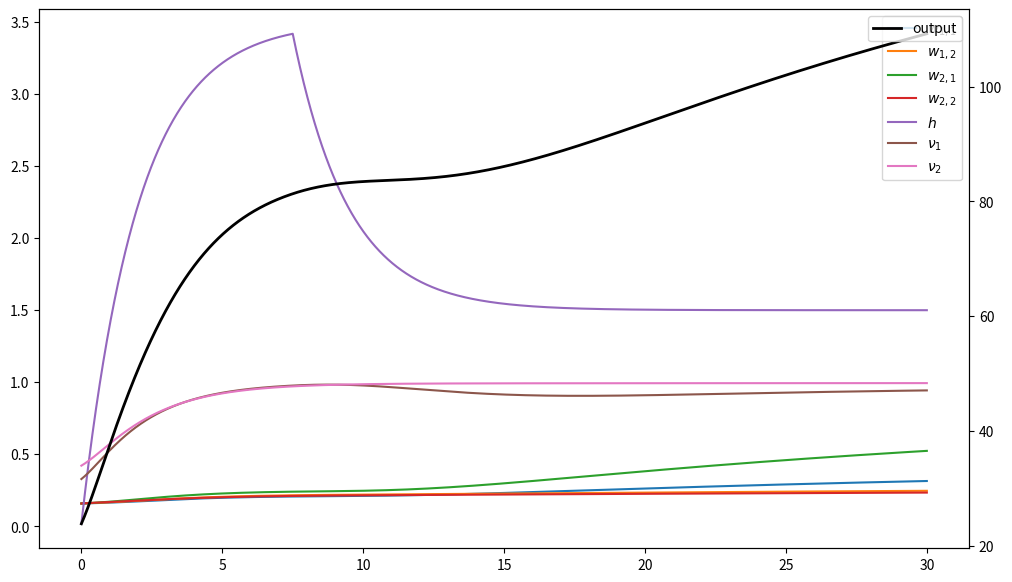

This chart was generated by the following Python code:
import numpy as np
import matplotlib.pyplot as plt
import networkx as nx

def make_matrix(N):
    '''
    Make an adjacency matrix with higher intra connectivity density than inter
    Designed with 2 cliques representing visual/audio cortices
    return edge list
    '''
    roll = lambda p: int(np.random.uniform()<p)
    
    half_n = int(N/2)
    p1 = 0.5 # probability of connecting to node in clique
    p2 = 0.01 # probability of connecting to node outside clique
    w = 1/np.sqrt(N) # initial weight between connections
    A = np.zeros((N,N))
    E = []
    for i in range(N):
        for j in range(N):
            if (i<=half_n and j<=half_n) or (i>half_n and j>half_n):
                A[i,j] = roll(p1)
                if A[i,j] and i!=j:
                    E.append([i,j,w])
            else:
                A[i,j] = roll(p2)
                if A[i,j] and i!=j:
                    E.append([i,j,w])
                
    np.fill_diagonal(A, 0) # no self loops
    W = A*w
    return W,E

def make_fire_rate(N,nu1,nu2):
    '''
    Initializes the firing rate based on normal dis
    '''
    stddev = 1 # Standard deviation of firing rate (mean is nu1, nu2)
    
    min_val = 0 # Minimum firing rate
    max_val = None # Maximum firing rate
    
    fire1 = np.clip(np.random.normal(loc=nu1,scale=stddev,size=int(N/2)),a_min=min_val,a_max=max_val)
    fire2 = np.clip(np.random.normal(loc=nu2,size=int(N/2)),a_min=min_val,a_max=max_val)
    
    return np.hstack((fire1,fire2))

def oja_step(gamma,nu1,nu2,w,dt):
    '''
    Oja learning rule solved with forward Euler
    inpt:
        gamma - learning rate
        nu1 - firing rate of the pre synaptic neuron
        nu2- firing rate of the post synaptic neuron
        w - synaptic weight at time t
        dt - time step
    oupt:
        returns the new synaptic weight at time t+dt
    '''
    dw = -w+gamma*(nu1*nu2-w*nu1**2)
    return w+dt*dw


def bcm_step(eta,nu1,nu2,w,dt,theta,tau_t):
    '''
    BCM learning rule step
    '''
    dw = eta*nu1*nu2*(nu2-theta)
    dtheta = (1/tau_t)*(nu2**2 - theta)
    
    return w + dt*dw, theta + dtheta


def cov_step(eta,nu1,nu2,w,dt,nuk):
    '''
    Covariance update rule.
    '''
    nhalf = int(len(nuk)/2)
    mean_nu1, mean_nu2 = np.mean(nuk[:nhalf]), np.mean(nuk[nhalf:])
    dw = eta*(nu1-mean_nu1)*(nu2-mean_nu2)
    return w + dt*dw


def pattern_step(eta,nu1,nu2,w,dt):
    '''
    Pattern update rule. 
    This is the simplest but most time efficient weight update rule.
    '''
    dw = eta*nu1*(nu2-w)
    return w + dt*dw



def fire_step(tau_r,nu,h,w,dt):
    '''
    updates the firing rates
    '''
    sigmoid = lambda x: 1/(1+np.exp(-x))
    N = len(h)
    
    h_ = np.reshape(h,(N,1))
    nu_ = np.reshape(nu,(N,1))
    raw_out = np.reshape(sigmoid((w@nu_)+h_),(N,1))

    nu = nu_+(dt/tau_r)*(-nu_+raw_out)

    return nu

def inpt_step(tau_m,h,R,I,dt):
    '''
    Update the input voltage on nodes
    '''
    return h + dt/tau_m*(-h+R*I)

def learn(rule,E,W,f,gamma,dt,theta,tau_t):
    '''
    update the weights given a rule (BCM or Oja)
    '''
    N = len(E)
    for i in range(N):
        link = E[i]
        
        if rule=='oja':
            w_tmp = oja_step(gamma,f[link[0]],f[link[1]],link[2],dt)
        elif rule=='bcm':
            w_tmp, theta = bcm_step(gamma,f[link[0]],f[link[1]],link[2],dt,theta,tau_t)
        elif rule=='cov':
            w_tmp, theta = cov_step(gamma,f[link[0]],f[link[1]],link[2],dt,theta,tau_t,f)
        elif rule=='pattern':
            w_tmp, theta = pattern_step(gamma,f[link[0]],f[link[1]],link[2],dt,theta,tau_t)
        
        E[i][2] = w_tmp
        try:
            W[link[0],link[1]] = w_tmp
        except ValueError:
            print('w',w_tmp)
            print('f[link[0]]',f[link[0]])
            print('f[link[1]]',f[link[1]])
            print('link[2]',link[2])
    return W,E,theta


def input_manipulation(rule,I,i,nt,shutoff_time):
    if rule=='fixed shutoff':
        if i>=nt*shutoff_time:
            I[:half_n]=0
    elif rule=='sin':
        pass
    elif rule=='cos':           
        pass
    
    return I


def neuron_weight_plot(weights, individual=-1, save_dir='.\\figures\\'):
    '''
    Parameters:
        - weights: (timestep, N, N) array of weights from which to slice and plot.
        - individual: optional integer, for plotting only one neuron slice.
        - save: string, if not empty, saves the plots.
    
    '''
    if individual>=0:
        fig = plt.figure()
        plt.plot(t_ls,weights[:,individual])
        plt.title('Neuron #'+f'{individual+1:03}')
        plt.show()
        if save_dir: fig.savefig(save_dir+'neuron_'+f'{individual+1:03}'+'_plot.png')
        return
    
    for i in range(weights.shape[1]):
            fig = plt.figure()
            plt.plot(t_ls,weights[:,i])
            plt.title('Neuron #'+f'{i+1:03}')
            plt.show()
            if save_dir: fig.savefig(save_dir+'neuron_'+f'{i+1:03}'+'_plot.png')
    return


if __name__ == "__main__":
    # parameters
    N = 40       # network size
    nu1 = 0      # firing rate of 1st clique
    nu2 = 0      # firing rate of 2nd clique
    gamma = 0.1  # learning rate
    
    '''For BCM'''
    theta = 0.5 #strength threshold
    tau_t = 1 #threshold time update constant
    '''-------'''
    
    tau_r = 2 # firing rate update time constant
    tau_m = 2 # input update time constant
    # input voltage the node experiences at time 0
    h1 = 0   
    h2 = 0   
    # Input current 
    I1 = 4   
    I2 = 3
    shutoff_time = 0.25 # % of the way through training when input is shut off.
    
    R = 1 # Resistance
    # time parameters
    T = 30           # end time
    dt = 0.01        #time step
    nt = int(T/dt)+1 # number of time steps

    # Combine parameters into a single vector for each node
    I = np.append(np.repeat(I1,N/2),np.repeat(I2,N/2)) 
    h = np.append(np.repeat(h1,N/2),np.repeat(h2,N/2))
    
    half_n = int(N/2)
    
    W,E = make_matrix(N) # returns weighted adjacency matrix, and edge list
    f = make_fire_rate(N,nu1,nu2)
    w_avg_1 =  np.zeros((nt,1))
    w_avg_2 = np.zeros((nt,1))
    w_avg_3 =  np.zeros((nt,1))
    w_avg_4 = np.zeros((nt,1))
    h_avg = np.zeros((nt,1))
    f_avg = np.zeros((nt,1))
    f_avg2 = np.zeros((nt,1))
    
    all_weights = np.zeros((nt,N,N))
    output = np.zeros((nt,1))
    
    weight_update_rules = ['oja', 'bcm', 'cov', 'pattern']
    input_rules = ['fixed shutoff','sin','cos']

    # Rate to print graphml files
    output_gephi = False
    graph_steps = list(np.arange(1,nt,int(nt/10)))
    graph_steps.append(int(nt/20)-1)
    graph_steps.append(int(nt/20)+3)
    nz = len(str(nt))
    for i in range(nt):
        print ('\rCompletion: ' + f'{round(((i+1)/nt)*100,2):0>2}', end='')
        
        I = input_manipulation(input_rules[0],I,i,nt,shutoff_time)
        
        W,E,theta = learn(weight_update_rules[1],E,W[:,:],f,gamma,dt,theta,tau_t)
        f = fire_step(tau_r,f,h,W,dt)
        h = inpt_step(tau_m,h,R,I,dt)
        
        all_weights[i] = W
        w_avg_1[i] = W[:half_n,:half_n][np.nonzero(W[:half_n,:half_n])].mean() #np.mean(W[:half_n,:half_n]) # Intracortical averages 1 (Quadrant 4)
        w_avg_2[i] = W[half_n:,half_n:][np.nonzero(W[half_n:,half_n:])].mean() #np.mean(W[half_n:,half_n:]) # Intracortical averages 2 (Quadrant 2)
        w_avg_3[i] = W[:half_n,half_n:][np.nonzero(W[:half_n,half_n:])].mean() #np.mean(W[:half_n,half_n:]) # Intercortical averages 1 (Quadrant 1)
        w_avg_4[i] = W[half_n:,:half_n][np.nonzero(W[half_n:,:half_n])].mean() #np.mean(W[half_n:,:half_n]) # Intercortical averages 2 (Quadrant 3)
        h_avg[i] = np.mean(h)
        f_avg[i] = f[:half_n].mean()
        f_avg2[i] = f[half_n:].mean()
        
        output[i] = np.sum(W@f)

        # Gephi output
        if output_gephi and i in graph_steps:
            G = nx.from_numpy_matrix(W)
            step = str(i).zfill(nz)
            nx.write_graphml(G,'bcm_run/step_{}_adj.graphml'.format(step))
    print('')
    
    t_ls = np.linspace(0,T,nt)
    fig, ax = plt.subplots(figsize=(12,7))
    plt.plot(t_ls,w_avg_1,label='$w_{1,1}$')
    plt.plot(t_ls,w_avg_2,label='$w_{1,2}$')
    plt.plot(t_ls,w_avg_3,label='$w_{2,1}$')
    plt.plot(t_ls,w_avg_4,label='$w_{2,2}$')
    plt.plot(t_ls,h_avg,label='$h$')
    plt.plot(t_ls,f_avg,label='$\\nu_1$')
    plt.plot(t_ls,f_avg2,label='$\\nu_2$')
    plt.legend(loc='upper right')
    
    ax2=ax.twinx()
    ax2.plot(t_ls,output,color='black',linewidth=2,label='output')
    
    plt.legend(loc='upper right')
    plt.show()
    
    #neuron_weight_plot(all_weights,save_dir='')
